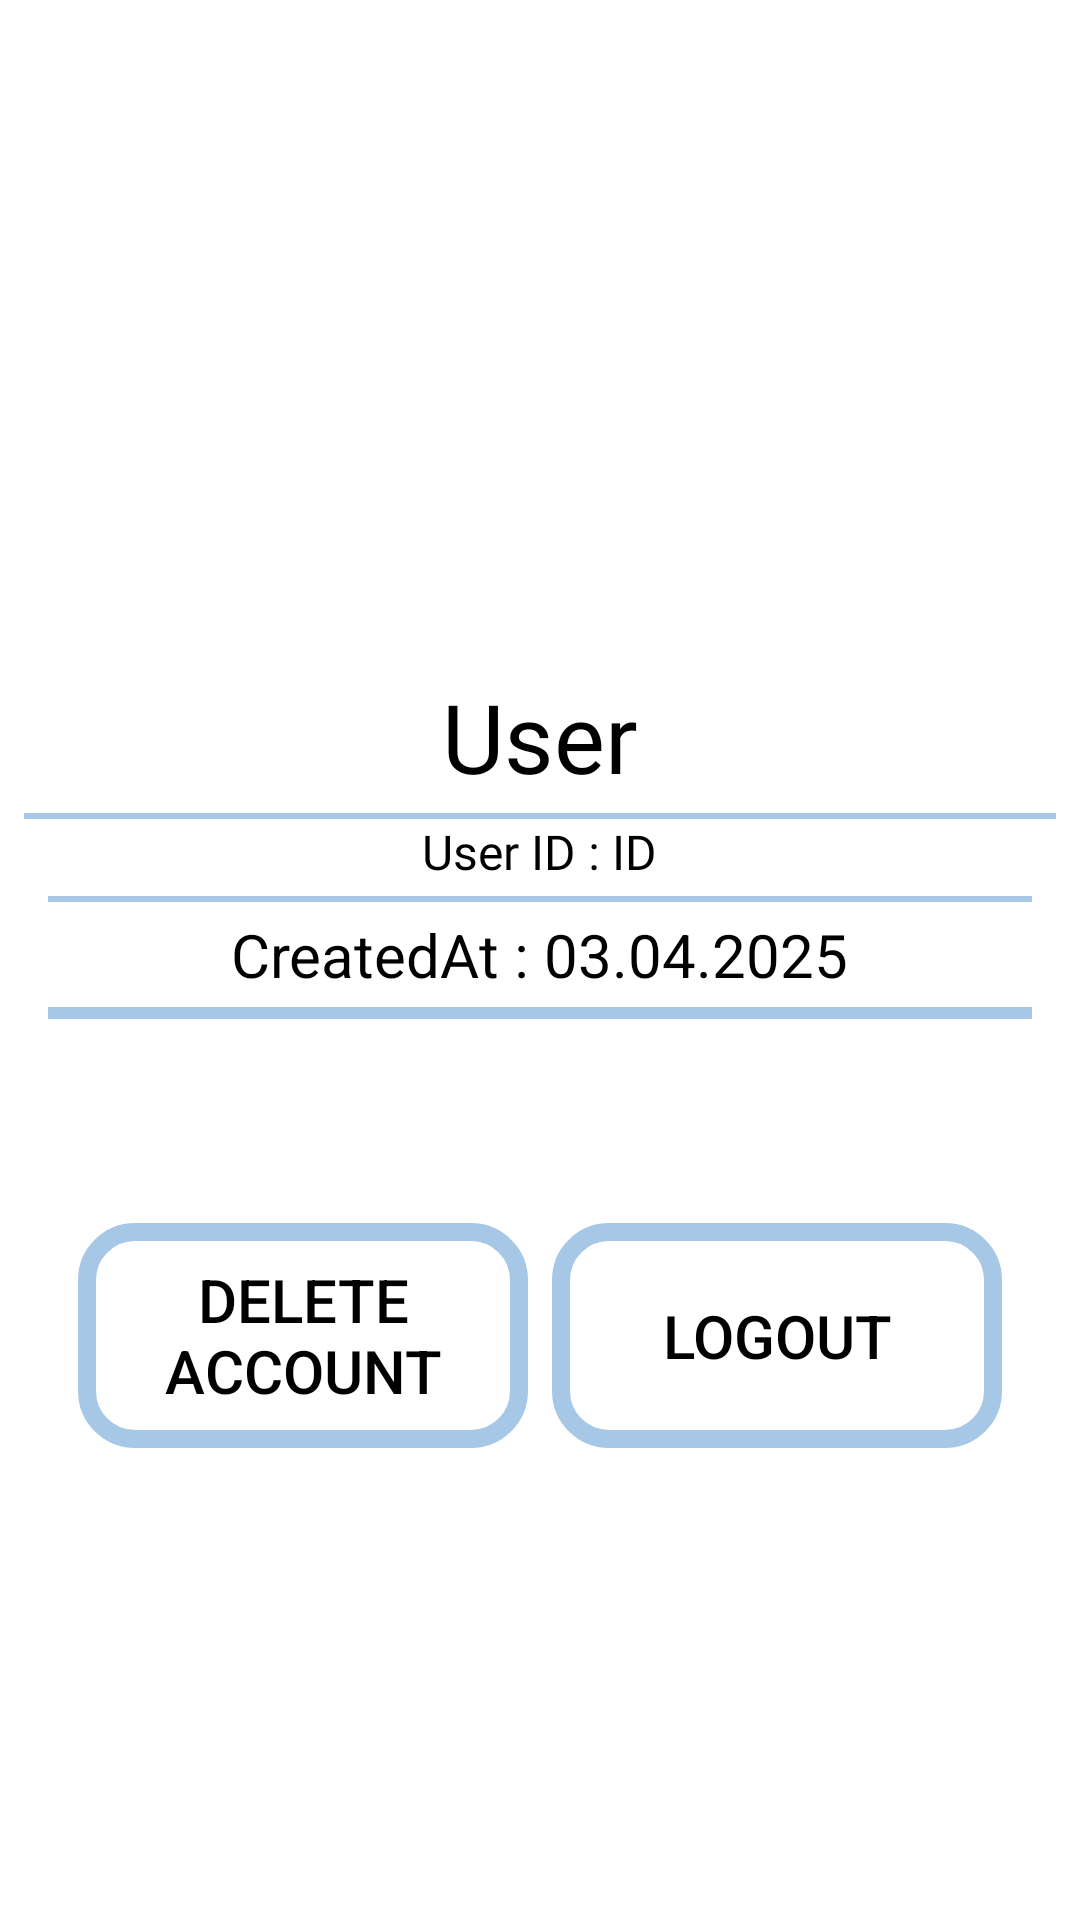

Layout XML and referenced resources for this Android screen:
<!-- AndroidManifest.xml: application theme Theme.Timora -->
<!-- res/layout/fragment_user.xml -->
<?xml version="1.0" encoding="utf-8"?>
<androidx.constraintlayout.widget.ConstraintLayout xmlns:android="http://schemas.android.com/apk/res/android"
    android:layout_width="match_parent"
    android:layout_height="match_parent"
    xmlns:app="http://schemas.android.com/apk/res-auto"
    android:background="@color/white">

    <androidx.appcompat.widget.LinearLayoutCompat
        android:layout_width="match_parent"
        android:layout_height="match_parent"
        android:orientation="vertical"
        android:gravity="center_horizontal">

        <androidx.appcompat.widget.AppCompatImageView
            android:id="@+id/userImage"
            android:layout_width="200dp"
            android:layout_height="200dp"
            android:layout_marginTop="16dp"
            app:srcCompat="@drawable/image_user"/>
        <androidx.appcompat.widget.AppCompatTextView
            android:id="@+id/userName"
            android:layout_width="wrap_content"
            android:layout_height="wrap_content"
            android:text="User"
            android:fontFamily="@font/madimi"
            android:textSize="32sp"
            android:textColor="@color/black"
            android:layout_marginTop="8dp"/>
        <androidx.appcompat.widget.AppCompatTextView
            android:layout_width="match_parent"
            android:layout_height="2dp"
            android:background="@color/appTheme"
            android:layout_marginTop="4dp"
            android:layout_marginStart="8dp"
            android:layout_marginEnd="8dp"/>
        <androidx.appcompat.widget.LinearLayoutCompat
            android:layout_width="match_parent"
            android:layout_height="wrap_content"
            android:orientation="horizontal"
            android:gravity="center">
            <androidx.appcompat.widget.AppCompatTextView
                android:layout_width="wrap_content"
                android:layout_height="wrap_content"
                android:textSize="16sp"
                android:textColor="@color/black"
                android:fontFamily="@font/noto_sans"
                android:text="User ID : "/>
            <androidx.appcompat.widget.AppCompatTextView
                android:id="@+id/userID"
                android:layout_width="wrap_content"
                android:layout_height="wrap_content"
                android:textSize="16sp"
                android:textColor="@color/black"
                android:text="ID"
                android:fontFamily="@font/noto_sans"/>
        </androidx.appcompat.widget.LinearLayoutCompat>
        <androidx.appcompat.widget.AppCompatTextView
            android:layout_width="match_parent"
            android:layout_height="2dp"
            android:background="@color/appTheme"
            android:layout_marginTop="4dp"
            android:layout_marginEnd="16dp"
            android:layout_marginStart="16dp"/>
        <androidx.appcompat.widget.LinearLayoutCompat
            android:layout_width="match_parent"
            android:layout_height="wrap_content"
            android:orientation="horizontal"
            android:gravity="center"
            android:layout_marginTop="4dp">
            <androidx.appcompat.widget.AppCompatTextView
                android:layout_width="wrap_content"
                android:layout_height="wrap_content"
                android:textSize="20sp"
                android:textColor="@color/black"
                android:text="CreatedAt : "/>
            <androidx.appcompat.widget.AppCompatTextView
                android:id="@+id/userCreatedAt"
                android:layout_width="wrap_content"
                android:layout_height="wrap_content"
                android:textSize="20sp"
                android:textColor="@color/black"
                android:text="03.04.2025"/>
        </androidx.appcompat.widget.LinearLayoutCompat>
        <androidx.appcompat.widget.AppCompatTextView
            android:layout_width="match_parent"
            android:layout_height="4dp"
            android:background="@color/appTheme"
            android:layout_marginTop="4dp"
            android:layout_marginEnd="16dp"
            android:layout_marginStart="16dp"/>
        <androidx.appcompat.widget.LinearLayoutCompat
            android:layout_width="match_parent"
            android:layout_height="wrap_content"
            android:orientation="horizontal"
            android:layout_marginTop="64dp"
            android:gravity="center">
            <androidx.appcompat.widget.AppCompatButton
                android:id="@+id/delete"
                android:layout_width="150dp"
                android:layout_height="75dp"
                android:layout_margin="4dp"
                android:text="@string/deleteAccount"
                android:textSize="20sp"
                android:padding="8dp"
                android:textColor="@color/black"
                android:background="@drawable/style_base"/>
            <androidx.appcompat.widget.AppCompatButton
                android:id="@+id/logOut"
                android:layout_width="150dp"
                android:layout_height="75dp"
                android:layout_margin="4dp"
                android:text="@string/logOut"
                android:textSize="20sp"
                android:padding="8dp"
                android:textColor="@color/black"
                android:background="@drawable/style_base"/>
        </androidx.appcompat.widget.LinearLayoutCompat>
    </androidx.appcompat.widget.LinearLayoutCompat>
</androidx.constraintlayout.widget.ConstraintLayout>
<!-- resources referenced by this layout -->
<resources>
  <color name="appTheme">@color/yumshoqKok</color>
  <color name="black">#FF000000</color>
  <color name="white">#FFFFFFFF</color>
  <!-- drawable style_base (drawable) -->
  <?xml version="1.0" encoding="utf-8"?>
  <shape xmlns:android="http://schemas.android.com/apk/res/android">
      <corners android:radius="16dp"/>
      <stroke android:width="6dp" android:color="@color/appTheme"/>
  </shape>
  <string name="deleteAccount">Delete Account</string>
  <string name="logOut">LogOut</string>
  <style name="Theme.Timora" parent="Base.Theme.Timora" />
  <color name="yumshoqKok">#A7C7E7</color>
  <style name="Base.Theme.Timora" parent="Theme.Material3.DayNight.NoActionBar">
          
          
      </style>
</resources>
